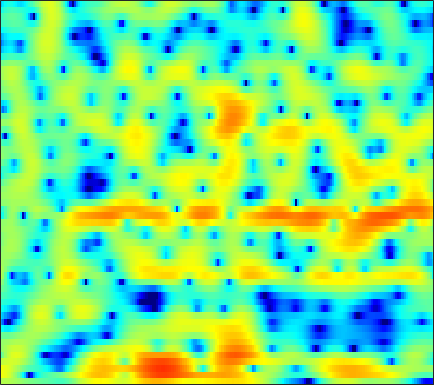

Values plotted in this chart, from the file beside it:
2.24, 2.3348, 2.3848, 2.3505, 2.2722, 2.1022, 1.8674, 1.6562, 1.3409, 0.98979, 0.63072, 0.36551, 0.024175, -0.29654, -0.51731, -0.7599, -0.96691, -1.097, -1.2613, -1.4175, -1.5975, -1.7483, -1.9767, -2.2224
5.525, 5.289, 4.857, 4.272, 3.717, 2.809, 1.67, 0.6332, -1.052, -3.198, -6.058, -9.002, -15.32, -34.82, -18.23, -11.49, -8.143, -6.508, -4.982, -3.915, -3.163, -2.738, -2.296, -1.946
5.543, 5.358, 5.037, 4.614, 4.227, 3.607, 2.879, 2.264, 1.37, 0.4283, -0.4945, -1.146, -1.908, -2.51, -2.865, -3.241, -3.589, -3.857, -4.285, -4.818, -5.5, -6.127, -7.154, -8.425
2.838, 3.169, 3.554, 3.834, 3.951, 3.987, 3.875, 3.696, 3.328, 2.823, 2.198, 1.645, 0.7957, -0.1845, -0.9999, -2.208, -3.548, -4.622, -6.119, -7.679, -9.212, -10.31, -11.66, -12.84
-2.283, -0.3115, 1.593, 2.925, 3.643, 4.288, 4.629, 4.712, 4.601, 4.258, 3.688, 3.107, 2.118, 0.8591, -0.2784, -2.119, -4.396, -6.488, -10.02, -14.87, -21.37, -22.91, -19.4, -17.1
0.6946, 1.236, 1.937, 2.55, 2.931, 3.315, 3.544, 3.622, 3.577, 3.372, 3.012, 2.635, 1.995, 1.205, 0.5118, -0.5354, -1.686, -2.593, -3.807, -4.949, -5.993, -6.71, -7.607, -8.45
0.8603, 1.039, 1.283, 1.527, 1.7, 1.907, 2.077, 2.173, 2.244, 2.247, 2.173, 2.063, 1.845, 1.548, 1.275, 0.8477, 0.3586, -0.04483, -0.62, -1.245, -1.905, -2.408, -3.099, -3.823
-1.119, -1.147, -1.118, -1.008, -0.8613, -0.5963, -0.2626, 0.01785, 0.4052, 0.7825, 1.122, 1.341, 1.573, 1.725, 1.788, 1.801, 1.729, 1.619, 1.406, 1.117, 0.7589, 0.4501, -0.02128, -0.5595
-5.745, -6.38, -7.033, -7.245, -7.021, -6.27, -5.184, -4.286, -3.081, -1.934, -0.895, -0.1921, 0.6271, 1.305, 1.721, 2.153, 2.444, 2.578, 2.646, 2.594, 2.429, 2.236, 1.903, 1.504
-11.09, -13.79, -19.67, -43.27, -23.68, -16.09, -12.06, -9.825, -7.338, -5.17, -3.257, -1.983, -0.4865, 0.7623, 1.543, 2.373, 2.974, 3.277, 3.494, 3.509, 3.33, 3.075, 2.602, 2.012
-8.086, -9.331, -11.14, -12.89, -14.11, -15.75, -16.97, -16.11, -12.43, -8.382, -5.024, -2.94, -0.6737, 1.119, 2.2, 3.327, 4.126, 4.528, 4.793, 4.759, 4.421, 3.949, 2.996, 1.577
-5.251, -5.847, -6.836, -8.007, -8.975, -10.29, -11.18, -10.96, -9.306, -6.88, -4.501, -2.882, -1.014, 0.5289, 1.494, 2.526, 3.299, 3.71, 4.037, 4.104, 3.904, 3.571, 2.863, 1.837
-3.942, -4.186, -4.558, -4.93, -5.175, -5.373, -5.379, -5.227, -4.804, -4.141, -3.324, -2.661, -1.76, -0.8796, -0.2612, 0.4783, 1.105, 1.49, 1.894, 2.166, 2.297, 2.307, 2.225, 2.07
-2.423, -2.711, -3.107, -3.502, -3.776, -4.072, -4.257, -4.308, -4.254, -4.058, -3.715, -3.369, -2.832, -2.213, -1.734, -1.087, -0.4572, -0.01999, 0.5039, 0.9607, 1.35, 1.601, 1.882, 2.116
-0.8041, -1.41, -2.276, -3.147, -3.773, -4.532, -5.141, -5.5, -5.83, -5.999, -5.94, -5.722, -5.164, -4.378, -3.692, -2.742, -1.843, -1.221, -0.4979, 0.1129, 0.659, 1.041, 1.541, 2.024
0.9227, -0.3358, -2.308, -4.53, -6.179, -7.939, -8.858, -9.196, -9.703, -10.71, -12.25, -13.1, -11.89, -8.896, -6.741, -4.474, -2.866, -2.027, -1.3, -0.925, -0.7614, -0.6374, -0.2434, 0.5644
2.668, 1.02, -1.923, -6.147, -10.75, -18.12, -13.66, -10.82, -9.308, -9.334, -10.42, -11.11, -10.07, -7.322, -5.338, -3.29, -2.008, -1.549, -1.593, -2.494, -4.671, -7.765, -15.44, -9.296
2.393, 1.527, 0.2045, -1.188, -2.119, -3.099, -3.659, -3.841, -3.931, -3.971, -3.93, -3.843, -3.578, -3.161, -2.8, -2.361, -2.034, -1.916, -2.014, -2.382, -2.916, -3.308, -3.362, -2.436
1.584, 1.347, 0.9522, 0.4986, 0.1378, -0.3156, -0.7436, -1.043, -1.404, -1.758, -2.08, -2.304, -2.566, -2.791, -2.91, -3.009, -3.026, -2.96, -2.766, -2.482, -2.072, -1.679, -1.059, -0.3005
1.131, 1.319, 1.454, 1.451, 1.362, 1.155, 0.844, 0.5401, 0.0478, -0.5482, -1.268, -1.893, -2.83, -3.847, -4.629, -5.531, -6.05, -6.048, -5.447, -4.404, -3.204, -2.296, -1.129, -0.08187
0.5783, 1.137, 1.672, 1.988, 2.1, 2.067, 1.848, 1.558, 0.9948, 0.2308, -0.7897, -1.751, -3.385, -5.561, -7.732, -12.02, -19.84, -21.11, -12.68, -8.058, -5.068, -3.391, -1.616, -0.2071
-0.2271, 0.5331, 1.28, 1.76, 1.968, 2.038, 1.905, 1.677, 1.189, 0.4963, -0.3979, -1.216, -2.498, -4.012, -5.271, -6.941, -8.077, -8.249, -7.389, -5.907, -4.335, -3.179, -1.795, -0.5762
-0.1917, 0.4435, 1.078, 1.481, 1.646, 1.711, 1.595, 1.406, 1.033, 0.5119, -0.1128, -0.6529, -1.439, -2.272, -2.903, -3.677, -4.263, -4.577, -4.777, -4.651, -4.207, -3.66, -2.689, -1.597
0.7831, 1.101, 1.422, 1.629, 1.685, 1.631, 1.417, 1.151, 0.7154, 0.2279, -0.2949, -0.6639, -1.161, -1.688, -2.12, -2.833, -3.797, -4.668, -6.111, -7.675, -8.533, -8.118, -6.221, -3.856
0.8808, 0.9357, 1.138, 1.414, 1.517, 1.399, 0.94, 0.3552, -0.7146, -1.831, -2.625, -2.743, -2.372, -1.854, -1.629, -1.717, -2.41, -3.351, -5.411, -8.78, -13.07, -12.32, -7.442, -3.82
-5.756, -5.11, -2.286, -0.1084, 0.8814, 1.349, 0.9233, -0.03456, -2.52, -7.323, -22.88, -13.99, -5.398, -1.777, -0.2506, 0.8818, 1.314, 1.279, 0.9369, 0.4192, 0.1106, 0.03237, 0.2086, 0.5434
-4.19, -3.884, -2.013, -0.1731, 0.765, 1.466, 1.56, 1.289, 0.5947, -0.2448, -0.7246, -0.5968, 0.1164, 1.029, 1.647, 2.232, 2.544, 2.581, 2.434, 2.124, 1.668, 1.25, 0.5296, -0.4051
0.7236, 0.6579, 0.8041, 1.079, 1.321, 1.582, 1.725, 1.746, 1.715, 1.631, 1.582, 1.565, 1.577, 1.598, 1.586, 1.5, 1.266, 1.019, 0.5636, -0.007279, -0.7359, -1.329, -2.237, -3.303
1.327, 1.35, 1.475, 1.645, 1.794, 1.981, 2.143, 2.233, 2.307, 2.324, 2.275, 2.184, 2.002, 1.733, 1.452, 0.9648, 0.3193, -0.2468, -1.132, -2.124, -3.171, -3.925, -4.813, -5.539
0.506, 0.7704, 1.153, 1.558, 1.845, 2.192, 2.492, 2.681, 2.859, 2.964, 2.961, 2.889, 2.67, 2.288, 1.884, 1.145, 0.1681, -0.7673, -2.293, -4.193, -6.37, -8.144, -9.947, -10.29
-2.121, -1.286, -0.3202, 0.4824, 0.9919, 1.579, 2.083, 2.418, 2.82, 3.136, 3.355, 3.431, 3.375, 3.109, 2.755, 2.045, 1.027, 0.003482, -1.758, -4.146, -7.464, -10.96, -17.36, -16.15
-5.663, -4.06, -2.643, -1.809, -1.381, -0.8971, -0.3575, 0.1435, 0.9344, 1.754, 2.49, 2.916, 3.288, 3.405, 3.307, 2.933, 2.277, 1.623, 0.5259, -0.7621, -2.115, -3.058, -3.96, -4.249
-4.149, -3.783, -3.785, -4.427, -5.343, -6.916, -7.54, -6.407, -3.777, -1.275, 0.635, 1.686, 2.672, 3.242, 3.42, 3.376, 3.038, 2.637, 1.942, 1.164, 0.3677, -0.1602, -0.7054, -0.9837
-0.9664, -1.38, -2.296, -3.804, -5.499, -8.667, -11.03, -9.051, -4.849, -1.687, 0.5278, 1.717, 2.808, 3.419, 3.607, 3.55, 3.158, 2.671, 1.797, 0.7376, -0.4336, -1.232, -2.065, -2.379
0.8749, 0.5177, -0.009348, -0.542, -0.9091, -1.204, -1.115, -0.7311, 0.08358, 1.072, 1.99, 2.57, 3.101, 3.331, 3.302, 2.968, 2.304, 1.552, 0.175, -1.761, -4.409, -7.146, -11.81, -13.11
0.441, 0.1134, -0.1535, -0.2073, -0.1021, 0.1865, 0.621, 1.007, 1.55, 2.064, 2.495, 2.721, 2.86, 2.799, 2.604, 2.122, 1.383, 0.6333, -0.6446, -2.301, -4.351, -6.119, -8.234, -8.713
-2.402, -3.206, -3.555, -2.973, -2.135, -0.888, 0.2676, 1.001, 1.804, 2.373, 2.725, 2.834, 2.803, 2.572, 2.273, 1.751, 1.079, 0.5257, -0.2631, -1.059, -1.817, -2.291, -2.717, -2.848
-7.2, -13.11, -21.9, -8.843, -4.946, -1.725, 0.352, 1.462, 2.482, 3.098, 3.347, 3.33, 3.049, 2.494, 1.936, 1.074, 0.187, -0.3941, -0.975, -1.275, -1.359, -1.335, -1.248, -1.125
-1.176, -2.034, -2.328, -1.517, -0.4914, 0.9587, 2.21, 2.95, 3.637, 3.967, 3.931, 3.66, 2.929, 1.758, 0.5647, -1.521, -3.997, -5.789, -6.713, -5.593, -3.94, -2.94, -2.038, -1.6
1.243, 1.041, 1.064, 1.412, 1.831, 2.49, 3.15, 3.56, 3.941, 4.05, 3.85, 3.452, 2.554, 1.169, -0.2691, -2.93, -6.753, -10.52, -12.51, -8.511, -5.396, -3.938, -2.82, -2.522
-1.381, -1.565, -1.312, -0.5309, 0.23, 1.268, 2.186, 2.733, 3.242, 3.472, 3.405, 3.15, 2.569, 1.699, 0.9005, -0.2875, -1.429, -2.123, -2.611, -2.548, -2.197, -1.873, -1.607, -1.621
-10.19, -13.04, -10.5, -6.026, -3.529, -1.121, 0.5465, 1.443, 2.233, 2.646, 2.719, 2.598, 2.212, 1.635, 1.116, 0.3973, -0.2707, -0.6732, -1.013, -1.122, -1.011, -0.8396, -0.5782, -0.3308
-7.409, -8.156, -7.112, -4.676, -2.899, -0.9633, 0.4568, 1.21, 1.862, 2.138, 2.089, 1.857, 1.302, 0.5239, -0.1985, -1.252, -2.326, -2.979, -3.465, -3.371, -2.738, -2.093, -1.131, -0.234
-2.144, -1.854, -1.27, -0.5062, 0.1097, 0.8913, 1.504, 1.814, 2, 1.911, 1.544, 1.061, 0.1561, -1.111, -2.32, -4.44, -7.34, -10.25, -14.17, -12.09, -7.846, -5.373, -2.901, -1.083
-0.7423, -0.1268, 0.5993, 1.205, 1.575, 1.931, 2.109, 2.115, 1.919, 1.498, 0.8301, 0.1792, -0.8989, -2.228, -3.378, -5.213, -7.358, -9.091, -10.62, -9.621, -7.048, -5.125, -2.995, -1.319
-0.1075, 0.6804, 1.507, 2.095, 2.386, 2.565, 2.515, 2.316, 1.832, 1.087, 0.0895, -0.7899, -2.087, -3.362, -4.22, -5.01, -5.361, -5.338, -4.945, -4.178, -3.2, -2.413, -1.433, -0.6188
1.165, 1.884, 2.612, 3.1, 3.309, 3.381, 3.193, 2.863, 2.159, 1.095, -0.38, -1.835, -4.301, -7.391, -9.605, -9.943, -7.561, -5.656, -3.595, -2.055, -0.9237, -0.3109, 0.2, 0.3533
1.508, 2.069, 2.65, 3.044, 3.206, 3.244, 3.054, 2.755, 2.12, 1.18, -0.1538, -1.476, -3.84, -6.95, -9.391, -9.453, -6.218, -3.949, -1.653, -0.05959, 0.9688, 1.4, 1.564, 1.219
-0.9445, -0.428, 0.1218, 0.5208, 0.6963, 0.7714, 0.6834, 0.5322, 0.2388, -0.1456, -0.5963, -0.9512, -1.419, -1.727, -1.766, -1.431, -0.7193, -0.04057, 0.8795, 1.659, 2.187, 2.372, 2.32, 1.899
-5.057, -4.42, -3.701, -3.239, -3.065, -3.059, -3.241, -3.426, -3.612, -3.567, -3.188, -2.734, -1.992, -1.201, -0.5713, 0.2502, 1.044, 1.605, 2.263, 2.773, 3.092, 3.192, 3.118, 2.812
-9.772, -8.527, -7.294, -6.654, -6.55, -6.959, -8.062, -9.358, -11.34, -11.71, -9.334, -7.099, -4.449, -2.341, -1.054, 0.3624, 1.514, 2.217, 2.964, 3.499, 3.825, 3.935, 3.894, 3.635
-12.99, -10.86, -9.022, -8.018, -7.789, -8.163, -9.425, -11.11, -14.27, -15.45, -11.39, -8.285, -5.079, -2.659, -1.218, 0.3537, 1.595, 2.35, 3.149, 3.733, 4.102, 4.231, 4.212, 3.96
-10.37, -9.034, -7.67, -6.736, -6.32, -6.095, -6.132, -6.237, -6.28, -5.951, -5.156, -4.315, -3.056, -1.786, -0.873, 0.2498, 1.261, 1.944, 2.733, 3.36, 3.797, 3.983, 4.029, 3.83
-6.328, -5.702, -4.955, -4.367, -4.015, -3.682, -3.48, -3.372, -3.271, -3.14, -2.971, -2.796, -2.487, -2.059, -1.65, -0.9504, -0.07981, 0.6352, 1.596, 2.456, 3.136, 3.502, 3.754, 3.722
-3.611, -3.268, -2.814, -2.429, -2.205, -2.004, -1.93, -1.962, -2.113, -2.422, -2.893, -3.377, -4.181, -5.034, -5.45, -5.165, -3.78, -2.355, -0.4469, 1.19, 2.455, 3.147, 3.737, 3.957
-3.142, -2.782, -2.322, -1.938, -1.748, -1.627, -1.658, -1.801, -2.142, -2.715, -3.591, -4.548, -6.516, -9.986, -15.15, -26.23, -10.33, -5.824, -2.021, 0.5232, 2.275, 3.187, 3.974, 4.329
-5.632, -4.745, -3.831, -3.234, -2.983, -2.889, -3.023, -3.223, -3.587, -3.963, -4.37, -4.683, -5.161, -5.654, -5.781, -5.206, -3.637, -2.116, -0.09838, 1.628, 2.95, 3.673, 4.279, 4.495
-8.897, -7.104, -5.665, -4.987, -4.865, -5.159, -5.91, -6.657, -7.643, -8.082, -7.573, -6.735, -5.362, -3.981, -2.975, -1.644, -0.3088, 0.6742, 1.897, 2.957, 3.784, 4.226, 4.541, 4.524
